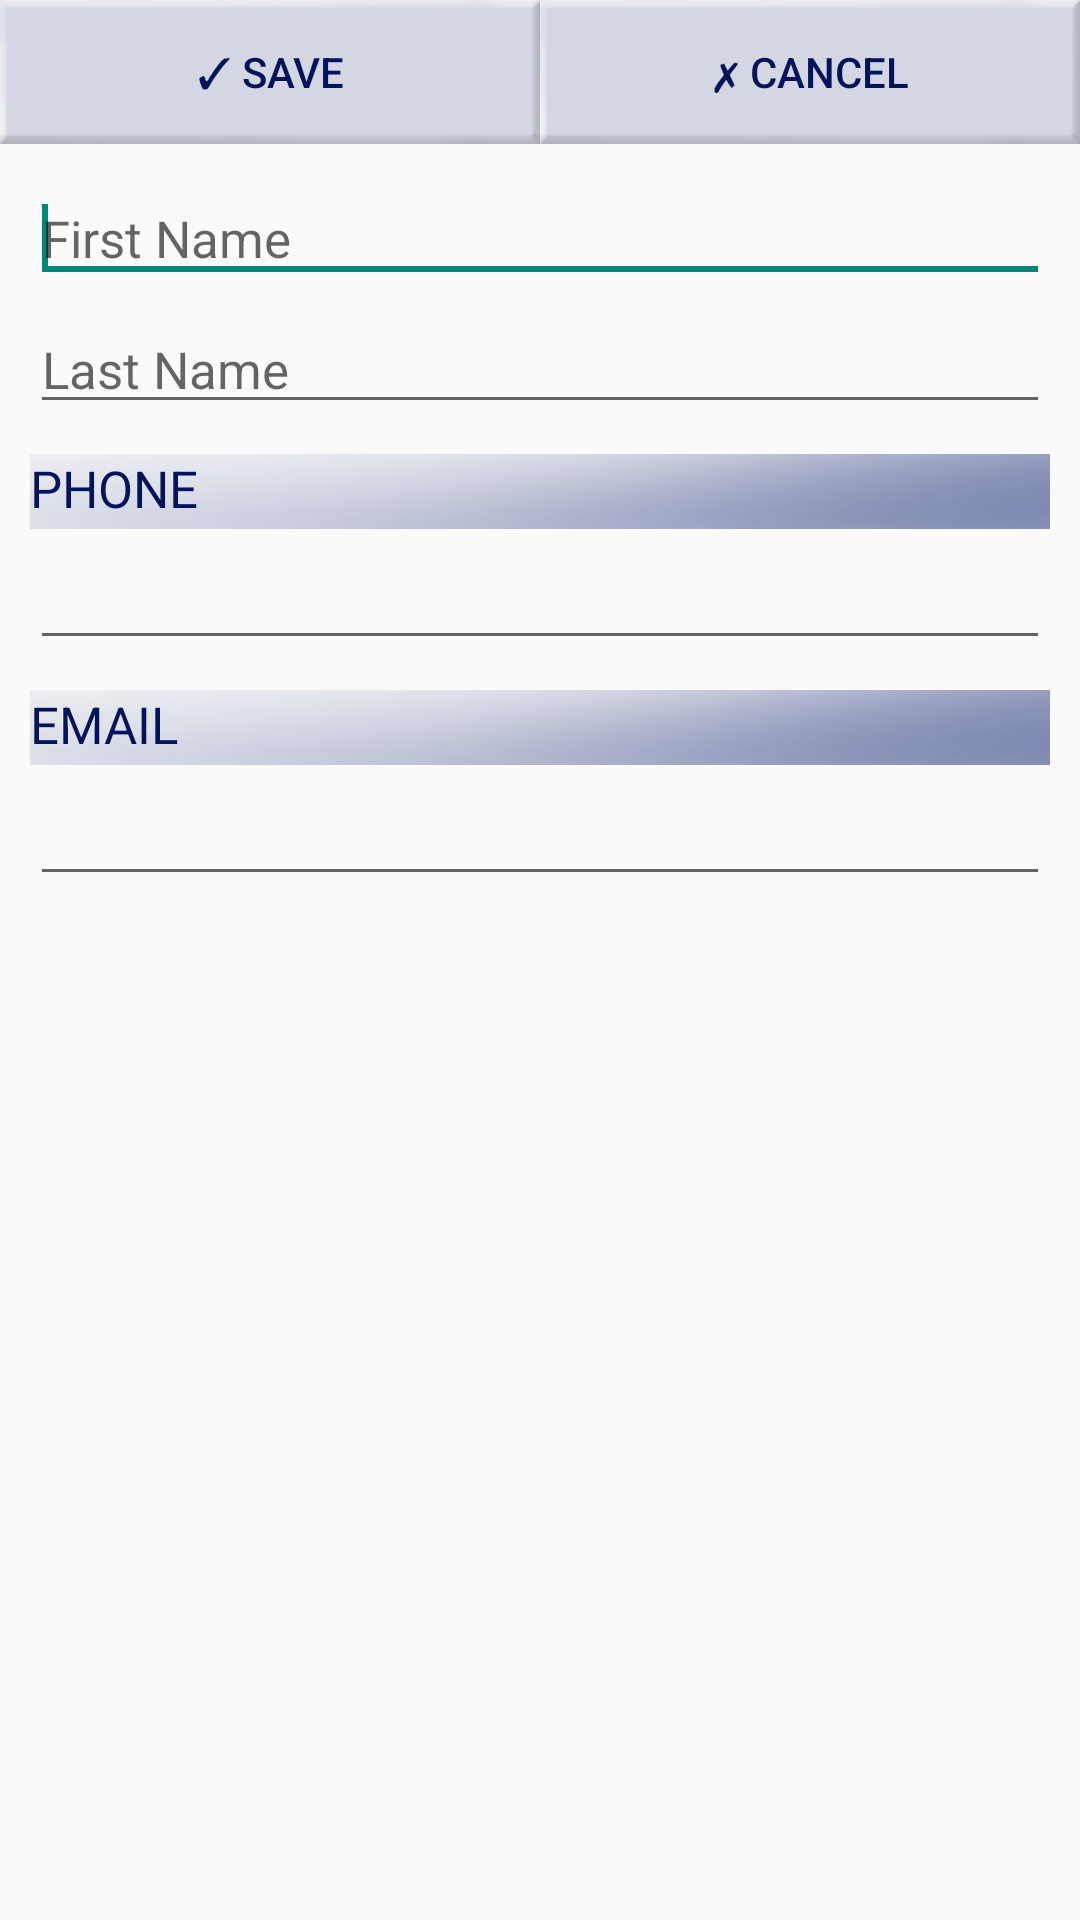

Layout XML and referenced resources for this Android screen:
<!-- AndroidManifest.xml: application theme AppTheme -->
<!-- res/layout/editor_contact.xml -->
<?xml version="1.0" encoding="utf-8"?>
<LinearLayout xmlns:android="http://schemas.android.com/apk/res/android"
    android:layout_width="match_parent"
    android:layout_height="match_parent" 
    android:orientation="vertical">

<LinearLayout 
    android:layout_width="fill_parent"
    android:layout_height="48dp"
    android:orientation="horizontal">
    <Button 
        android:id="@+id/saveButton" 
        android:layout_width="wrap_content"
        android:layout_height="wrap_content"
        android:layout_weight="1" 
        android:text=" ✓ SAVE "
        android:background="@drawable/mydynamicbutton"
        android:textColor="#04145b">
    </Button>
    <Button 
        android:id="@+id/cancelButton" 
        android:layout_width="wrap_content" 
        android:layout_height="wrap_content"
        android:layout_weight="1" 
        android:text="✗ CANCEL"
        android:background="@drawable/mydynamicbutton"
        android:textColor="#04145b">
    </Button>
     </LinearLayout>
     
<LinearLayout 
    android:layout_width="fill_parent"
    android:layout_height="wrap_content"
    android:orientation="vertical"
    android:layout_marginLeft="10dp"
    android:layout_marginRight="10dp">
    
    

    <EditText
        android:id="@+id/fnameText"
        android:maxLength="30"
        android:textSize="17sp"
        android:hint="First Name"
        android:layout_width="fill_parent"
        android:layout_height="wrap_content"
        android:layout_alignLeft="@+id/textView1"
        android:layout_below="@+id/textView1"
        android:layout_marginTop="10dp"
        android:ems="10" >

        <requestFocus />
    </EditText>

    <EditText
        android:id="@+id/lnameText"
        android:maxLength="30"
        android:textSize="17sp"
        android:hint="Last Name"
        android:layout_width="fill_parent"
        android:layout_height="wrap_content"
        android:layout_alignLeft="@+id/editText1"
        android:layout_below="@+id/editText1"
        android:layout_marginTop="4dp"
        android:ems="10" />
    
     <TextView
         android:id="@+id/textView2"
         android:textSize="17sp"
         android:layout_width="fill_parent"
         android:layout_height="25dp"
         android:layout_alignParentLeft="true"
         android:layout_alignParentTop="true"
         android:layout_marginTop="10dp"
         android:background="@drawable/textviewback"
         android:textColor="#04145b"
         android:text="PHONE" />

    <EditText
        android:id="@+id/phoneText"
        android:maxLength="15"
        android:textSize="17sp"
        android:layout_width="fill_parent"
        android:layout_height="wrap_content"
        android:layout_alignLeft="@+id/editText2"
        android:layout_below="@+id/editText2"
        android:layout_marginTop="4dp"
        android:ems="10"
        android:inputType="phone" />
    
     <TextView
         android:id="@+id/textView3"
         android:maxLength="50"
         android:textSize="17sp"
         android:layout_width="fill_parent"
         android:layout_height="25dp"
         android:layout_alignParentLeft="true"
         android:layout_alignParentTop="true"
         android:layout_marginTop="10dp"
         android:background="@drawable/textviewback"
         android:textColor="#04145b"
         android:text="EMAIL" />

    <EditText
        android:id="@+id/emailText"
        android:textSize="17sp"
        android:layout_width="fill_parent"
        android:layout_height="wrap_content"
        android:layout_alignLeft="@+id/editText3"
        android:layout_below="@+id/editText3"
        android:layout_marginTop="4dp"
        android:ems="10"
        android:inputType="textEmailAddress" />
</LinearLayout>
</LinearLayout>
<!-- resources referenced by this layout -->
<resources>
  <!-- drawable mydynamicbutton (drawable) -->
  <?xml version="1.0" encoding="utf-8"?>
  <selector xmlns:android="http://schemas.android.com/apk/res/android">
      <item android:state_focused="true" android:state_pressed="false" android:drawable="@drawable/mybutton" />
      <item android:state_focused="true" android:state_pressed="true" android:drawable="@drawable/mybuttonclicked" />
      <item android:state_focused="false" android:state_pressed="true" android:drawable="@drawable/mybuttonclicked" />
      <item android:drawable="@drawable/mybutton" />
  </selector>
  <!-- drawable textviewback: png bitmap (drawable, 110912 bytes) -->
  <style name="AppTheme" parent="AppBaseTheme">
          
      </style>
  <!-- drawable mybutton: png bitmap (drawable, 5655 bytes) -->
  <!-- drawable mybuttonclicked: png bitmap (drawable, 7451 bytes) -->
  <style name="AppBaseTheme" parent="Theme.AppCompat.Light">
          
      </style>
</resources>
